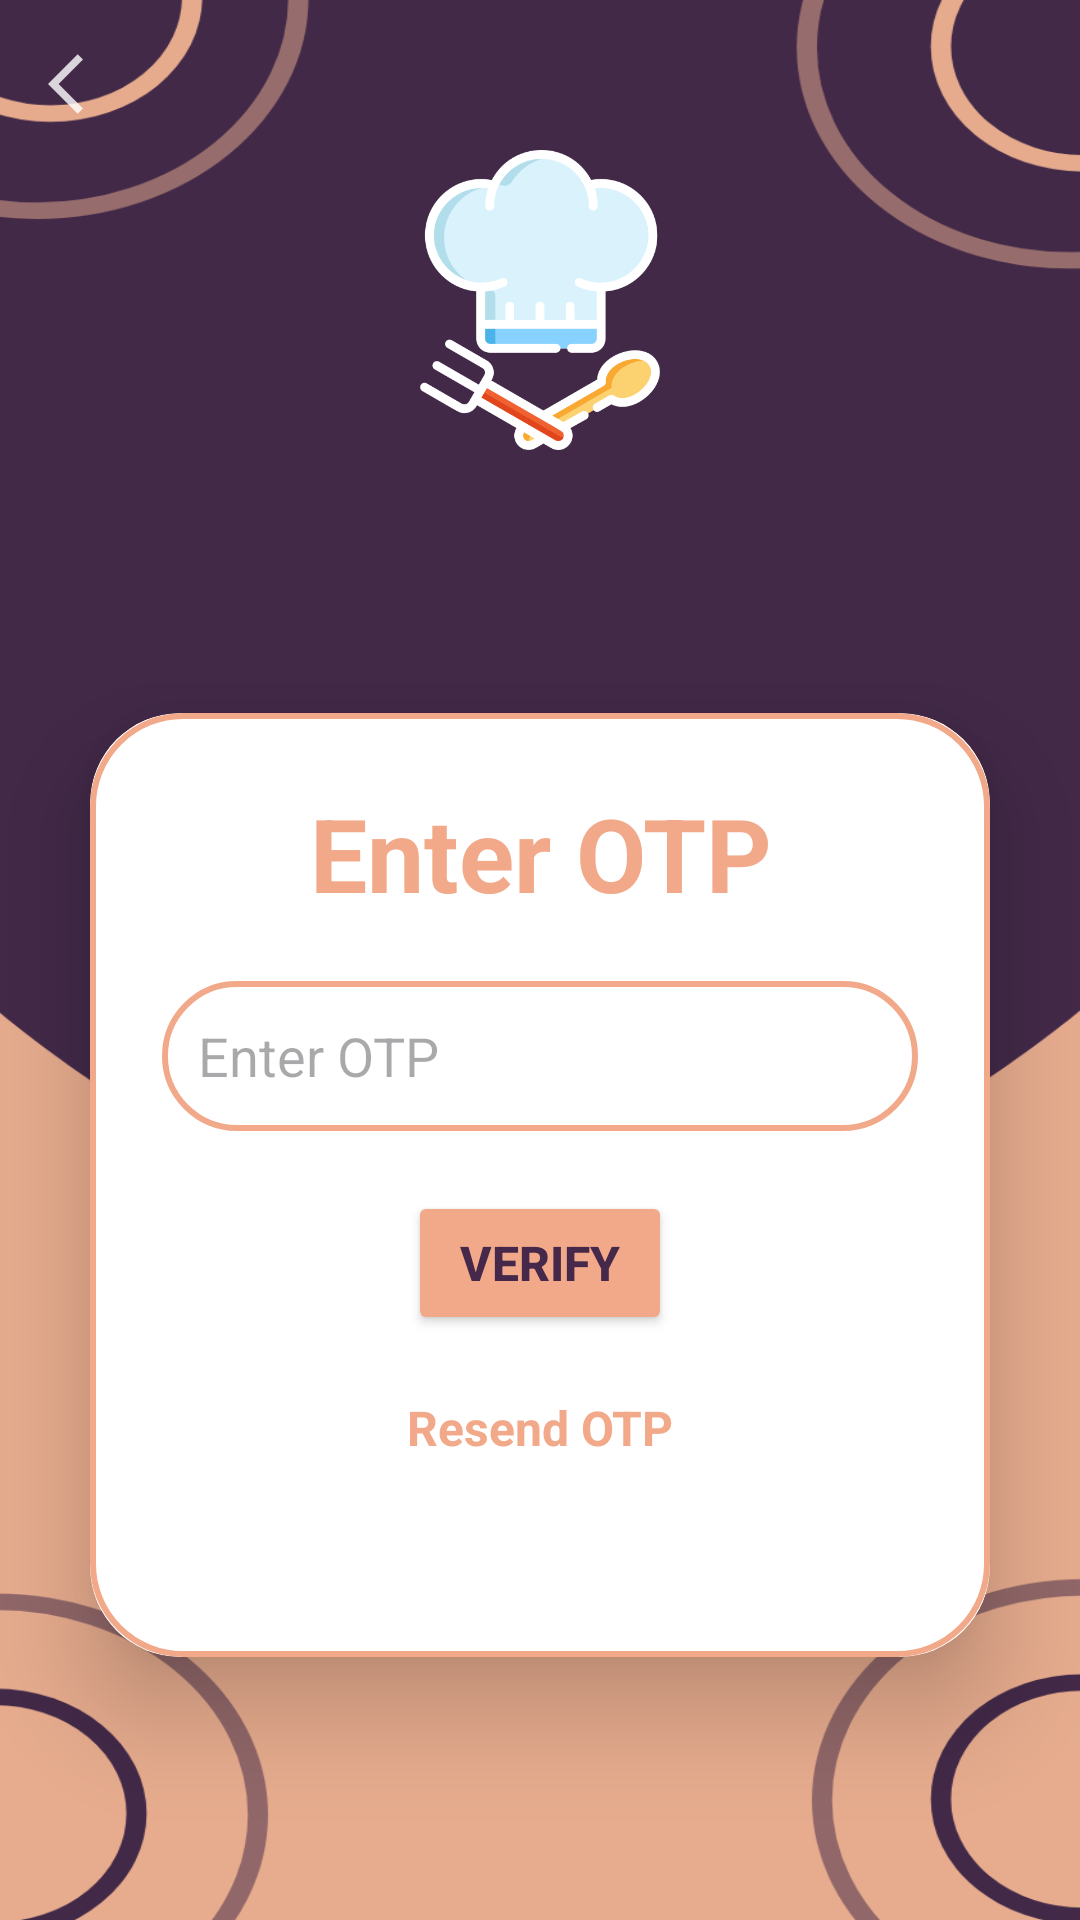

Reconstruct the res/layout file that produces this screen, plus the resources it refers to.
<!-- AndroidManifest.xml: application theme Theme.TiffinCart -->
<!-- res/layout/activity_chef_phone_verify.xml -->
<?xml version="1.0" encoding="utf-8"?>
<androidx.constraintlayout.widget.ConstraintLayout xmlns:android="http://schemas.android.com/apk/res/android"
    xmlns:app="http://schemas.android.com/apk/res-auto"
    xmlns:tools="http://schemas.android.com/tools"
    android:id="@+id/main"
    android:layout_width="match_parent"
    android:layout_height="match_parent"
    android:background="@drawable/background"
    tools:context=".Screen.ChefRegistration">

    
    <ImageView
        android:id="@+id/chefLogo"
        android:layout_width="100dp"
        android:layout_height="100dp"
        android:layout_marginTop="50dp"
        android:layout_marginBottom="20dp"
        android:src="@drawable/chef"
        app:layout_constraintEnd_toEndOf="parent"
        app:layout_constraintStart_toStartOf="parent"
        app:layout_constraintTop_toTopOf="parent" />

    <RelativeLayout
        android:layout_width="match_parent"
        android:layout_height="wrap_content"
        tools:ignore="MissingConstraints">

        <ImageView
            android:id="@+id/backButton"
            android:layout_width="wrap_content"
            android:layout_height="wrap_content"
            android:layout_alignParentStart="true"
            android:layout_alignParentTop="true"
            android:layout_margin="16dp"
            android:clickable="true"
            android:focusable="true"
            android:src="@drawable/baseline_arrow_back_ios_24" />

    </RelativeLayout>

    
    <androidx.cardview.widget.CardView
        android:layout_width="0dp"
        android:layout_height="wrap_content"
        android:layout_margin="30dp"
        app:cardCornerRadius="30dp"
        app:cardElevation="20dp"
        app:layout_constraintTop_toBottomOf="@id/chefLogo"
        app:layout_constraintBottom_toBottomOf="parent"
        app:layout_constraintEnd_toEndOf="parent"
        app:layout_constraintStart_toStartOf="parent">

        <LinearLayout
            android:layout_width="match_parent"
            android:layout_height="wrap_content"
            android:background="@drawable/skin_border"
            android:gravity="center"
            android:orientation="vertical"
            android:padding="24dp">

            <TextView
                android:layout_width="match_parent"
                android:layout_height="wrap_content"
                android:text="@string/enter_otp"
                android:textAlignment="center"
                android:textColor="@color/skin"
                android:textSize="34sp"
                android:textStyle="bold" />


            <EditText
                android:id="@+id/signIn_password"
                android:layout_width="match_parent"
                android:layout_height="50dp"
                android:layout_marginTop="20dp"
                android:background="@drawable/skin_border"
                android:drawablePadding="8dp"
                android:hint="@string/enter_otp"
                android:inputType="textPassword"
                android:padding="12dp"
                android:textColor="@color/purple" />


            <Button
                android:id="@+id/btnSignIn"
                android:layout_width="wrap_content"
                android:layout_height="wrap_content"
                android:layout_marginTop="20dp"
                android:backgroundTint="@color/skin"
                android:text="@string/verify"
                android:textColor="@color/purple"
                android:textSize="16sp"
                android:textStyle="bold" />

            <TextView
                android:id="@+id/resendOTP"
                android:layout_width="match_parent"
                android:layout_height="wrap_content"
                android:text="Resend OTP"
                android:textAlignment="center"
                android:textColor="@color/skin"
                android:layout_marginTop="20dp"
                android:textSize="16sp"
                android:textStyle="bold"
                tools:ignore="HardcodedText" />
            
            <TextView
                android:layout_width="match_parent"
                android:layout_height="wrap_content"
                android:id="@+id/text"
                android:text=""
                android:textAlignment="center"
                android:textColor="@color/purple"
                android:layout_marginTop="20dp"
                android:textSize="16sp"
                android:layout_gravity="center"/>

        </LinearLayout>

    </androidx.cardview.widget.CardView>

</androidx.constraintlayout.widget.ConstraintLayout>
<!-- resources referenced by this layout -->
<resources>
  <color name="purple">#46284A</color>
  <color name="skin">#F2A989</color>
  <!-- drawable background: png bitmap (drawable, 84983 bytes) -->
  <!-- drawable baseline_arrow_back_ios_24 (drawable) -->
  <vector xmlns:android="http://schemas.android.com/apk/res/android" android:alpha="0.8" android:autoMirrored="true" android:height="24dp" android:tint="#FFFFFF" android:viewportHeight="24" android:viewportWidth="24" android:width="24dp">
        
      <path android:fillColor="@android:color/white" android:pathData="M11.67,3.87L9.9,2.1 0,12l9.9,9.9 1.77,-1.77L3.54,12z"/>
      
  </vector>
  <!-- drawable chef: png bitmap (drawable, 29630 bytes) -->
  <!-- drawable skin_border (drawable) -->
  <?xml version="1.0" encoding="utf-8"?>
  <shape xmlns:android="http://schemas.android.com/apk/res/android">
  
      <stroke android:width="2dp"
          android:color="@color/skin"
          />
  
      <corners android:radius="30dp"/>
  </shape>
  <string name="enter_otp">Enter OTP</string>
  <string name="verify">Verify</string>
  <style name="Theme.TiffinCart" parent="Base.Theme.TiffinCart" />
  <style name="Base.Theme.TiffinCart" parent="Theme.Material3.DayNight.NoActionBar">
          
          
      </style>
</resources>
